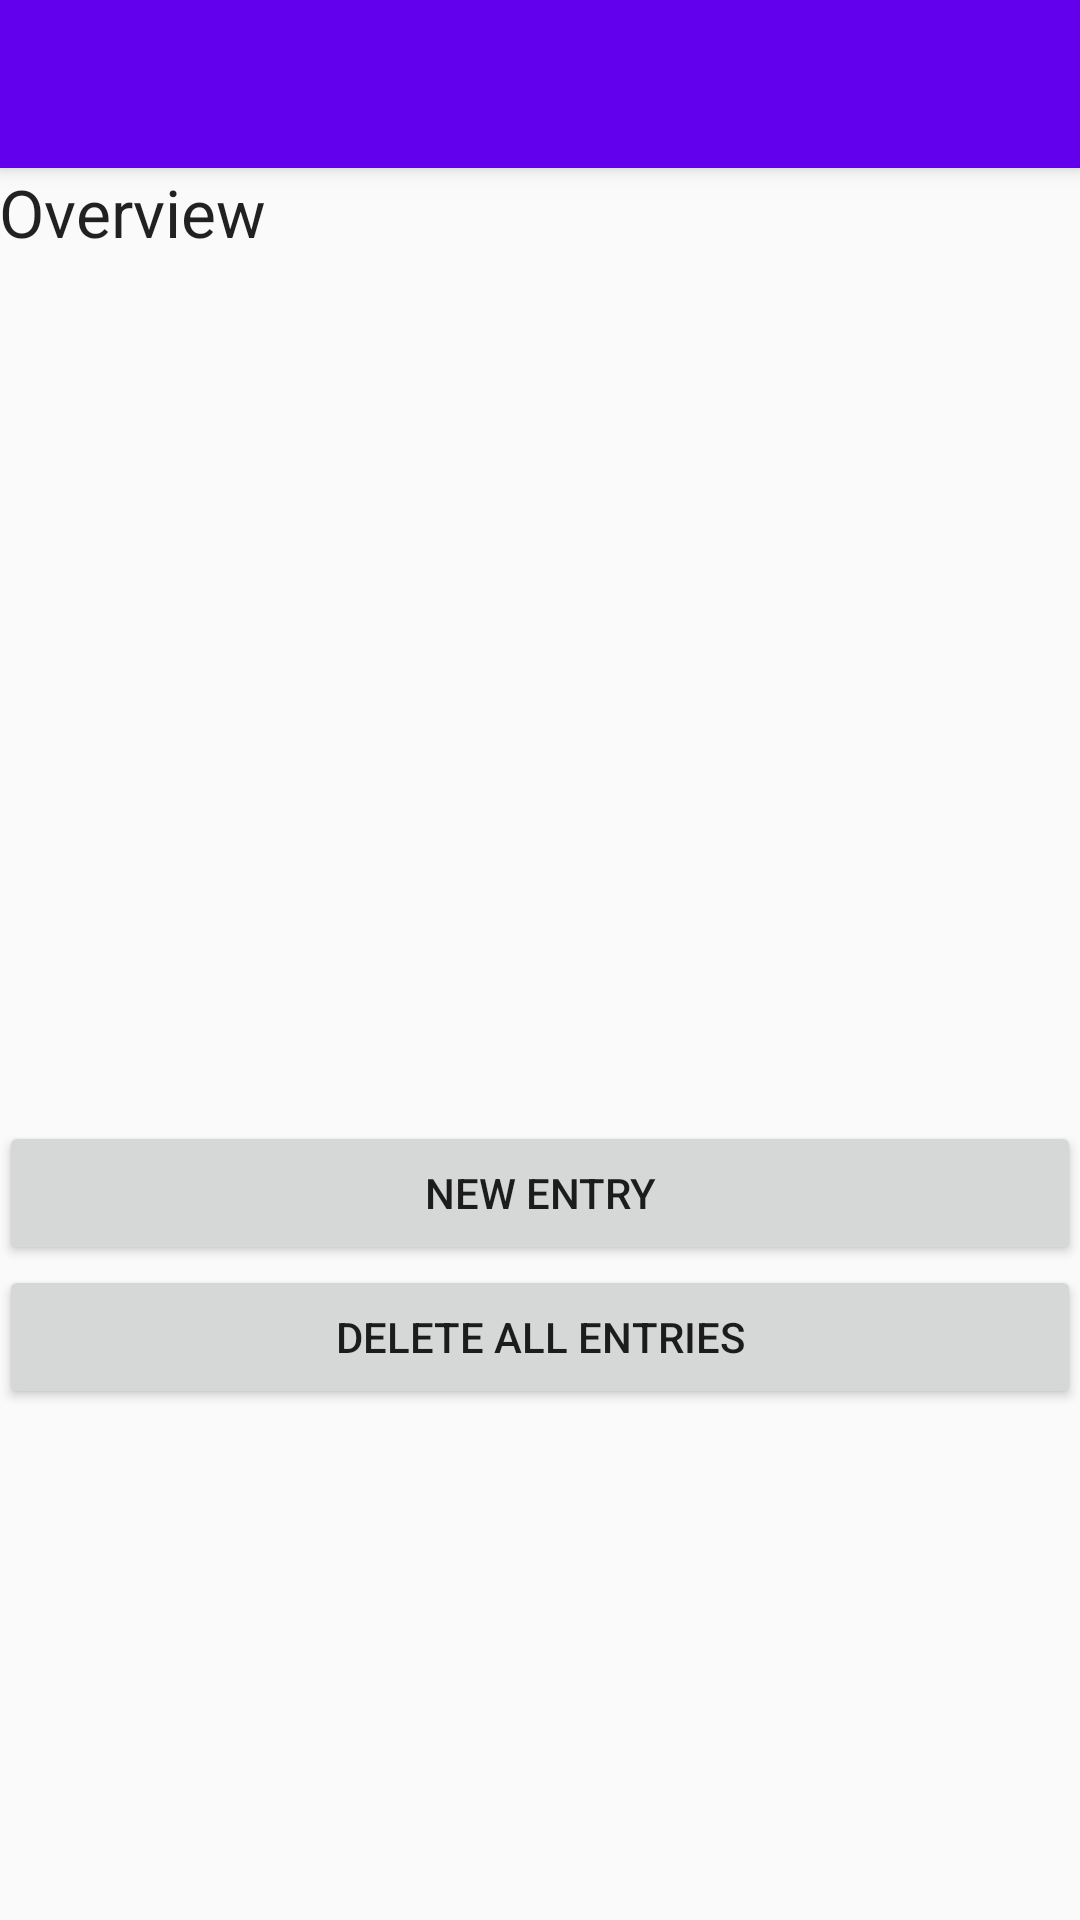

This screen was rendered from an Android layout file. Write that file and the resources it references.
<!-- AndroidManifest.xml: activity theme AppTheme.NoActionBar -->
<!-- res/layout/activity_main_view.xml -->
<?xml version="1.0" encoding="utf-8"?>
<android.support.design.widget.CoordinatorLayout
    xmlns:android="http://schemas.android.com/apk/res/android"
    xmlns:app="http://schemas.android.com/apk/res-auto"
    xmlns:tools="http://schemas.android.com/tools"
    android:layout_width="match_parent"
    android:layout_height="match_parent"
    android:fitsSystemWindows="true"
    tools:context=".MainViewActivity">

    <android.support.design.widget.AppBarLayout
        android:layout_height="wrap_content"
        android:layout_width="match_parent"
        android:theme="@style/AppTheme.AppBarOverlay">

        <android.support.v7.widget.Toolbar
            android:id="@+id/toolbar"
            android:layout_width="match_parent"
            android:layout_height="?attr/actionBarSize"
            android:background="?attr/colorPrimary"
            app:popupTheme="@style/AppTheme.PopupOverlay" />

    </android.support.design.widget.AppBarLayout>

    <include layout="@layout/content_main_view" />

</android.support.design.widget.CoordinatorLayout>
<!-- res/layout/content_main_view.xml (included above) -->
<?xml version="1.0" encoding="utf-8"?>
<RelativeLayout xmlns:android="http://schemas.android.com/apk/res/android"
    xmlns:tools="http://schemas.android.com/tools"
    xmlns:app="http://schemas.android.com/apk/res-auto" android:layout_width="match_parent"
    android:layout_height="match_parent" android:paddingLeft="@dimen/activity_horizontal_margin"
    android:paddingRight="@dimen/activity_horizontal_margin"
    android:paddingTop="@dimen/activity_vertical_margin"
    android:paddingBottom="@dimen/activity_vertical_margin"
    app:layout_behavior="@string/appbar_scrolling_view_behavior"
    tools:showIn="@layout/activity_main_view" tools:context=".MainViewActivity"
    >


    <TableLayout
        android:layout_width="match_parent"
        android:layout_height="match_parent">

        <TableRow
            android:layout_width="match_parent"
            android:layout_height="match_parent">

            <TextView
                android:layout_width="wrap_content"
                android:layout_height="wrap_content"
                android:textAppearance="?android:attr/textAppearanceLarge"
                android:text="@string/main_activity_headline"
                android:id="@+id/textView"
                android:layout_alignParentTop="true"
                android:layout_alignParentStart="true" />

        </TableRow>

        <TableRow
            android:layout_width="match_parent"
            android:layout_height="match_parent">

            <ListView
                android:layout_width="wrap_content"
                android:layout_height="140pt"
                android:id="@+id/listView" />


        </TableRow>

        <TableRow
            android:layout_width="match_parent"
            android:layout_height="match_parent">

            <Button
                android:layout_width="wrap_content"
                android:layout_height="wrap_content"
                android:text="@string/main_activity_new_entry"
                android:id="@+id/mainActivity_newEntry"
                android:onClick="newEntry"/>

        </TableRow>
        <TableRow
            android:layout_width="match_parent"
            android:layout_height="match_parent">


            <Button
                android:layout_width="wrap_content"
                android:layout_height="wrap_content"
                android:text="@string/entry_activity_delete_all"
                android:id="@+id/deleteAllButton"
                android:layout_span="2"
                android:onClick="deleteAll"/>
        </TableRow>
    </TableLayout>
</RelativeLayout>
<!-- resources referenced by this layout -->
<resources>
  <string name="entry_activity_delete_all">Delete all entries</string>
  <string name="main_activity_headline">Overview</string>
  <string name="main_activity_new_entry">New entry</string>
  <style name="AppTheme.AppBarOverlay" parent="ThemeOverlay.AppCompat.Dark.ActionBar" />
  <style name="AppTheme.PopupOverlay" parent="ThemeOverlay.AppCompat.Light" />
  <style name="AppTheme.NoActionBar">
          <item name="windowActionBar">false</item>
          <item name="windowNoTitle">true</item>
      </style>
</resources>
